Run: headless pygame with SDL's dummy video driver; simulated clock (each Clock.tick advances the game by its frame time, no real sleeping); random seed 0; keys injected as events and as key.get_pressed() state; no mouse input.
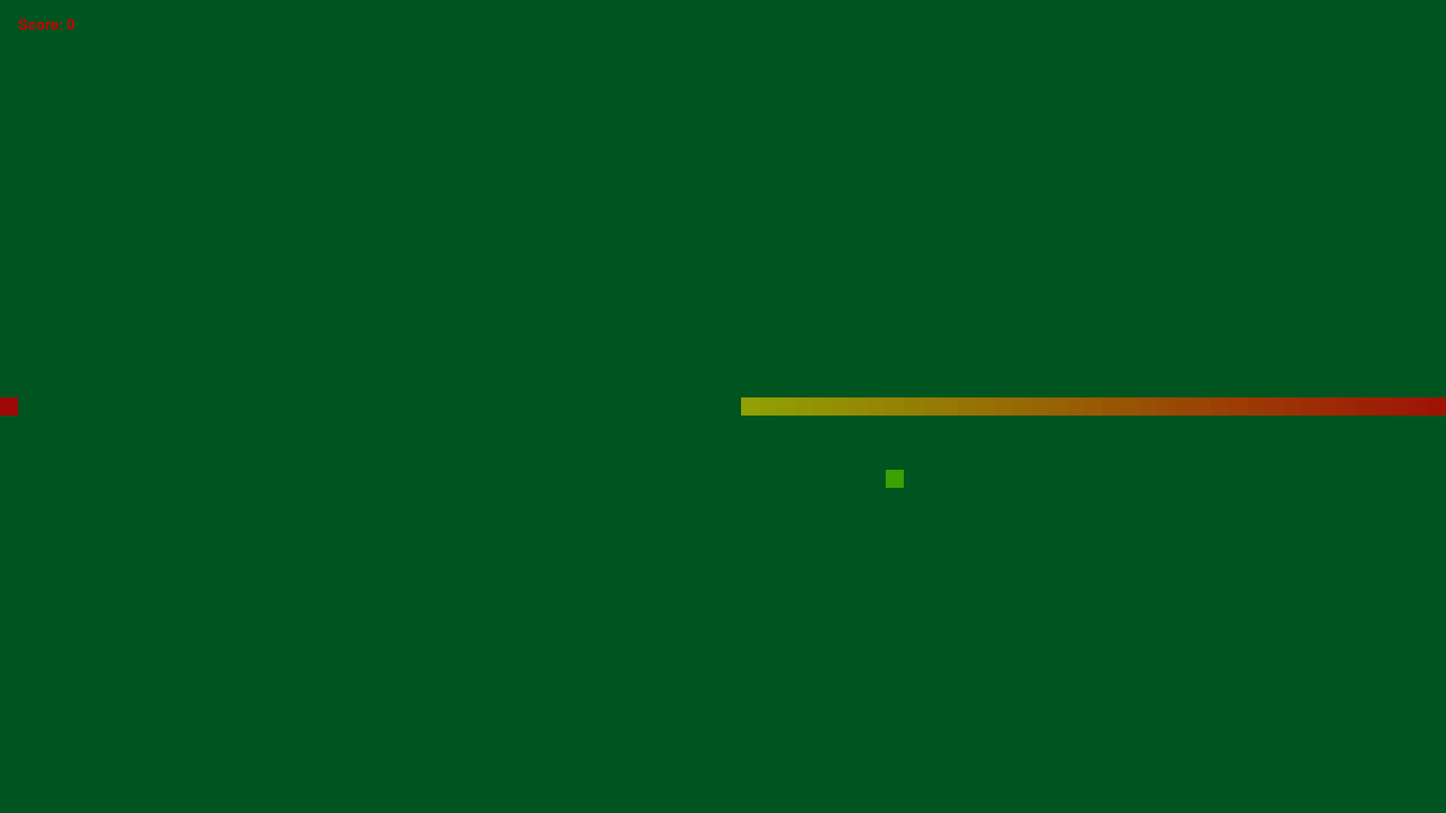
Frame 1 of 4 · flips 1–60 · no input
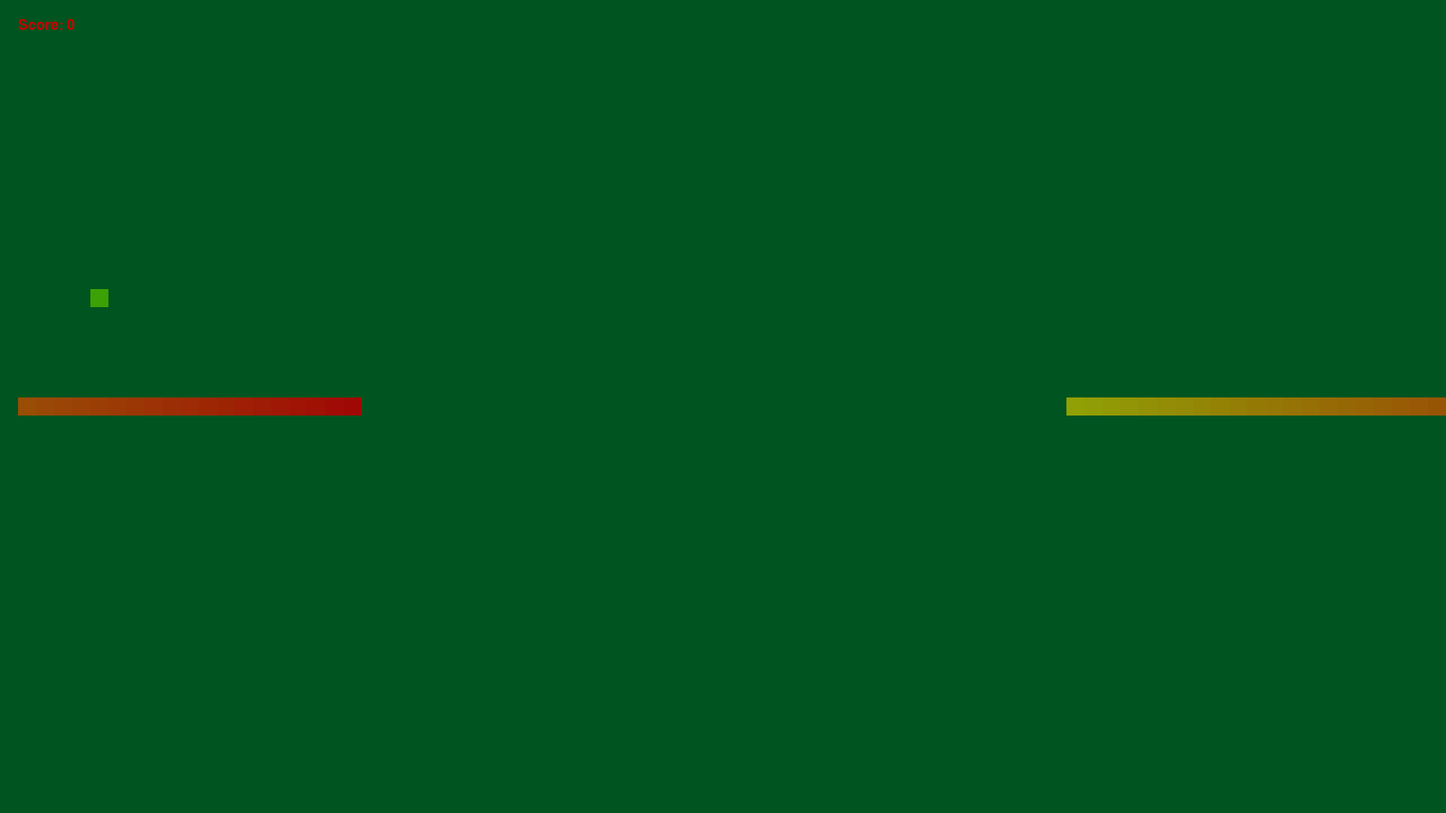
Frame 2 of 4 · flips 61–180 · tapped SPACE, RETURN · held RIGHT (→), D
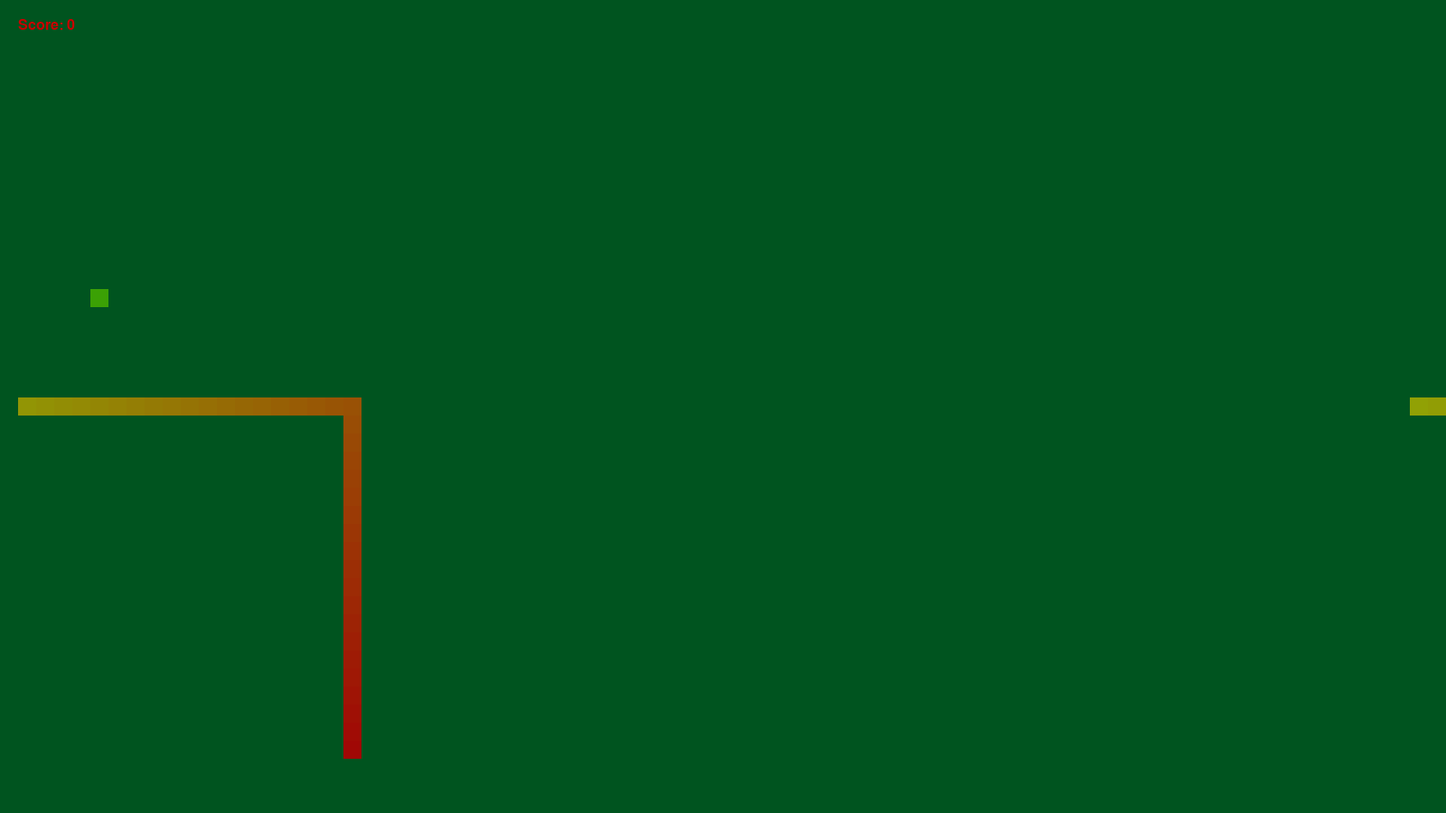
Frame 3 of 4 · flips 181–300 · held DOWN (↓), S
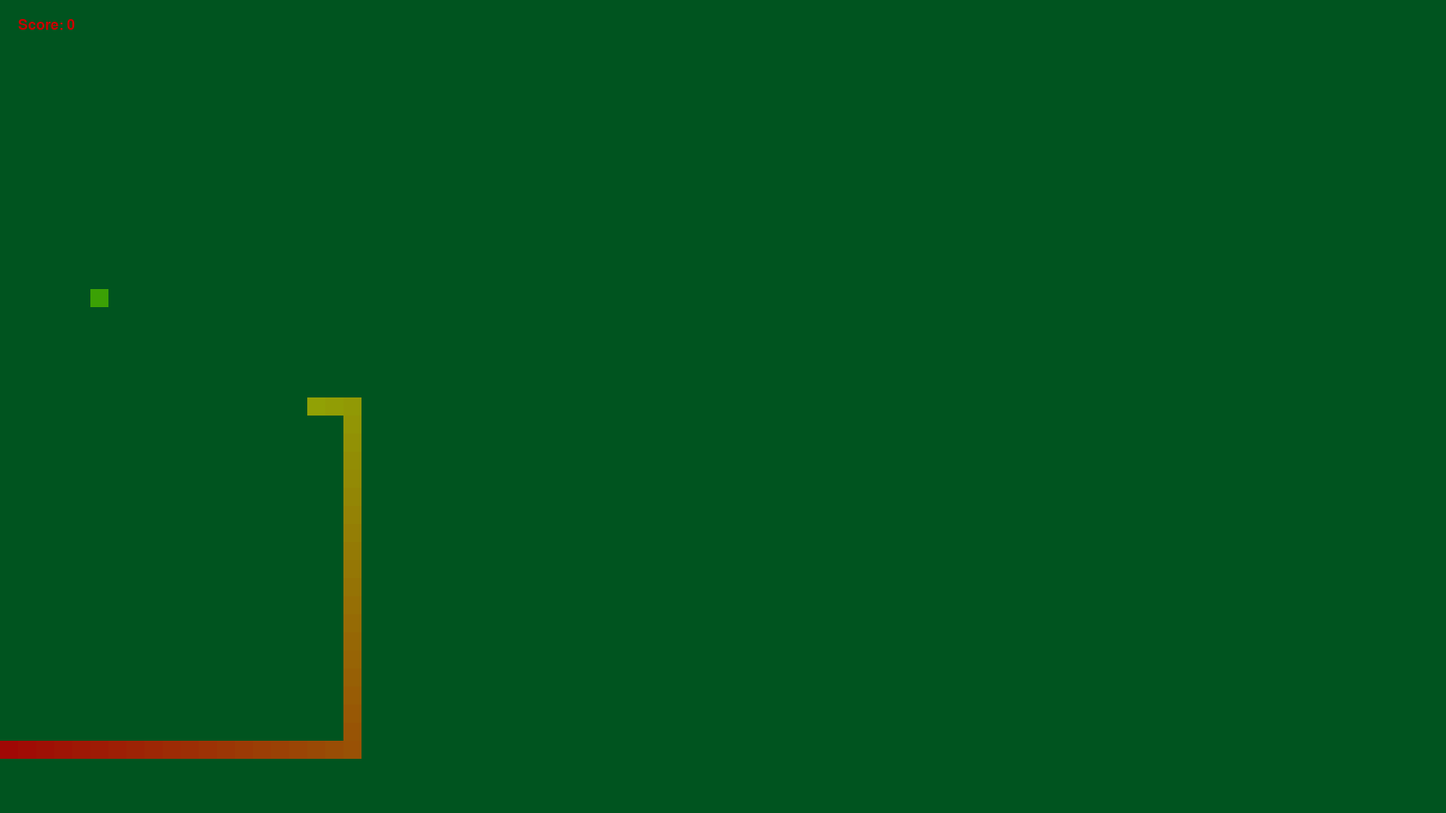
Frame 4 of 4 · flips 301–420 · held LEFT (←), A, UP (↑), W

The pygame program that drew these frames:

import pygame as pg
import pygame.freetype as ft
import sys
from random import randint

# https://pygame.readthedocs.io/en/latest/


class GameLogic:
    def __init__(self, app):
        self.app = app
        self.field_width = self.app.screen.get_width() // 20
        self.field_height = self.app.screen.get_height() // 20
        self.snake = [[self.app.screen.get_width() // 40, self.app.screen.get_height() // 40]]
        for x in range(40):
            self.snake.append([self.snake[-1][0]+1, self.snake[-1][1]])
        self.snake_direction = (0, 0)
        self.last_direction = (0, 0)
        self.food = None
        self.spawn_food()
        self.game_over = False
        self.timer = 0
        self.score = 0
        self.score_font = pg.font.SysFont("exo2extrabold", 24)

    def spawn_food(self):
        self.food = [randint(0, self.field_width-1), randint(0, self.field_height-1)]
        if self.food in self.snake:
            self.food = None

    def update(self):
        if self.game_over:
            return
        self.timer += self.app.dt
        if self.food is None:
            self.spawn_food()
        if self.timer < 0.1:
            return
        self.timer -= 0.1
        self.last_direction = self.snake_direction
        new_head = [
            (self.snake[-1][0] + self.snake_direction[0]) % self.field_width,
            (self.snake[-1][1] + self.snake_direction[1]) % self.field_height,
        ]
        if new_head == self.food:
            self.spawn_food()
            self.score += 1
        elif new_head not in self.snake:
            self.snake.pop(0)
        else:
            self.game_over = True
        self.snake.append(new_head)

    def draw(self):
        if self.game_over:
            self.draw_snake()
            self.draw_food()
            self.draw_score()
        else:
            self.draw_snake()
            self.draw_food()
            self.draw_score()

    def draw_score(self):
        img = self.score_font.render(f'Score: {self.score}', True, (200, 0, 0))
        self.app.screen.blit(img, (20, 20))

    def draw_food(self):
        if self.food:
            pg.draw.rect(self.app.screen, (59, 161, 5), [self.food[0]*20, self.food[1]*20, 20, 20])

    def draw_snake(self):
        red = (161, 5, 5)
        yellow = (145, 161, 5)
        n = len(self.snake)
        for index, square in enumerate(self.snake):
            color = tuple(map(lambda x: x[0] * index / n + x[1] * (n - index) / n, zip(red, yellow)))
            pg.draw.rect(self.app.screen, color, [square[0]*20, square[1]*20, 20, 20])

    def move_up(self):
        if self.last_direction != (0, 1):
            self.snake_direction = (0, -1)

    def move_left(self):
        if self.last_direction != (1, 0):
            self.snake_direction = (-1, 0)

    def move_down(self):
        if self.last_direction != (0, -1):
            self.snake_direction = (0, 1)

    def move_right(self):
        if self.last_direction != (1, 0):
            self.snake_direction = (1, 0)


class App:
    def __init__(self):
        pg.init()
        self.screen = pg.display.set_mode((1600, 900))
        pg.display.set_caption('Snake')
        print(type(self.screen))
        self.clock = pg.time.Clock()
        self.font = ft.SysFont('Verdana', 40)
        self.dt = 0.0
        self.logic = GameLogic(self)

    def update(self):
        self.logic.update()
        pg.display.flip()
        self.dt = self.clock.tick() * 0.001

    def draw(self):
        self.screen.fill((0, 84, 31))
        self.logic.draw()

    def check_events(self):
        for e in pg.event.get():
            if e.type == pg.QUIT or (e.type == pg.KEYDOWN and e.key == pg.K_ESCAPE):
                pg.quit()
                sys.exit()
            if self.logic.game_over:
                if e.type == pg.KEYDOWN:
                    self.logic = GameLogic(self)
            elif e.type == pg.KEYDOWN:
                if e.key == pg.K_UP or e.key == ord('w'):
                    self.logic.move_up()
                if e.key == pg.K_DOWN or e.key == ord('s'):
                    self.logic.move_down()
                if e.key == pg.K_LEFT or e.key == ord('a'):
                    self.logic.move_left()
                if e.key == pg.K_RIGHT or e.key == ord('d'):
                    self.logic.move_right()

    def run(self):
        while True:
            self.check_events()
            self.update()
            self.draw()


if __name__ == '__main__':
    snake = App()
    snake.run()
